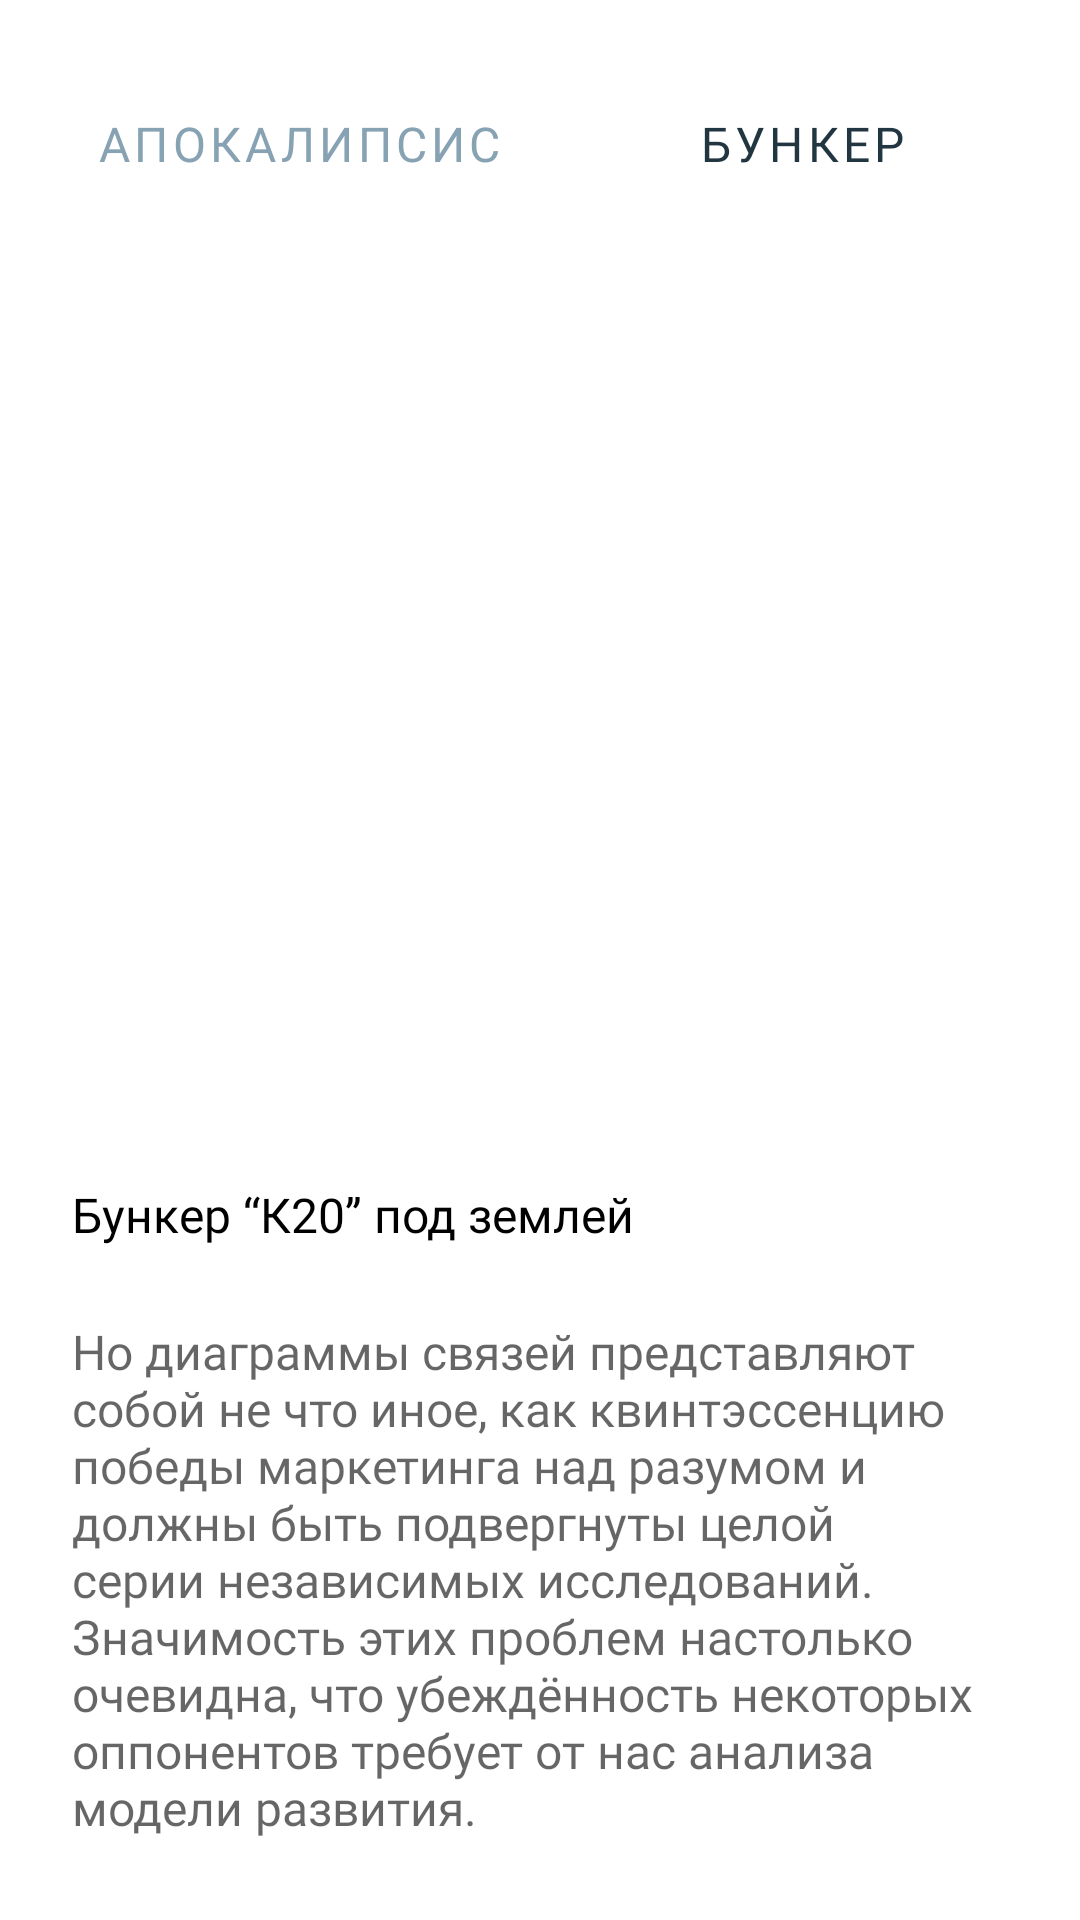

The Android layout XML behind this screen, and the referenced resources:
<!-- AndroidManifest.xml: application theme Theme.Bunker -->
<!-- res/layout/fragment_bunker.xml -->
<?xml version="1.0" encoding="utf-8"?>
<ScrollView xmlns:android="http://schemas.android.com/apk/res/android"
    xmlns:tools="http://schemas.android.com/tools"
    android:layout_width="match_parent"
    android:layout_height="wrap_content"
    tools:context=".fragments.DisasterFragment">

    <LinearLayout
        android:layout_width="match_parent"
        android:layout_height="wrap_content"
        android:orientation="vertical">

        <LinearLayout
            android:layout_width="match_parent"
            android:layout_height="wrap_content"
            android:orientation="horizontal">

            <Button
                android:id="@+id/apocalypse_button"
                style="@style/Widget.MaterialComponents.Button.TextButton"
                android:layout_width="wrap_content"
                android:layout_height="wrap_content"
                android:layout_margin="@dimen/margin_twenty_four"
                android:fontFamily="@font/gilroy_medium"
                android:text="@string/apocalypse"
                android:textColor="#87A2B3"
                android:textSize="@dimen/text_sixteen" />

            <Button
                android:id="@+id/bunker_button"
                style="@style/Widget.MaterialComponents.Button.TextButton"
                android:layout_width="wrap_content"
                android:layout_height="wrap_content"
                android:layout_margin="@dimen/margin_twenty_four"
                android:fontFamily="@font/gilroy_medium"
                android:text="@string/bunker"
                android:textColor="#223642"
                android:textSize="@dimen/text_sixteen" />

        </LinearLayout>

        <ImageView
            android:layout_width="match_parent"
            android:layout_height="250dp"
            android:layout_margin="@dimen/margin_twenty_four"
            android:scaleType="centerCrop"
            android:src="@drawable/ic_launcher_background" />

        <TextView
            android:layout_width="wrap_content"
            android:layout_height="wrap_content"
            android:layout_marginStart="@dimen/margin_twenty_four"
            android:layout_marginEnd="@dimen/margin_twenty_four"
            android:fontFamily="@font/gilroy_semi_bold"
            android:text="@string/k20"
            android:textColor="@color/black"
            android:textSize="@dimen/text_sixteen" />

        <TextView
            android:layout_width="wrap_content"
            android:layout_height="wrap_content"
            android:layout_marginTop="@dimen/margin_twenty_four"
            android:layout_marginStart="@dimen/margin_twenty_four"
            android:layout_marginEnd="@dimen/margin_twenty_four"
            android:fontFamily="@font/gilroy_regular"
            android:text="@string/bunker_decription"
            android:textColor="@color/gray"
            android:textSize="@dimen/text_sixteen" />

    </LinearLayout>

</ScrollView>
<!-- resources referenced by this layout -->
<resources>
  <color name="black">#FF000000</color>
  <color name="gray">#99000000</color>
  <dimen name="margin_twenty_four">24dp</dimen>
  <dimen name="text_sixteen">16sp</dimen>
  <string name="apocalypse">Апокалипсис</string>
  <string name="bunker">Бункер</string>
  <string name="bunker_decription">Но диаграммы связей представляют собой не что иное, как квинтэссенцию победы маркетинга над разумом и должны быть подвергнуты целой серии независимых исследований. Значимость этих проблем настолько очевидна, что убеждённость некоторых оппонентов требует от нас анализа модели развития.</string>
  <string name="k20">Бункер “К20” под землей</string>
  <style name="Theme.Bunker" parent="Theme.MaterialComponents.Light.NoActionBar">
          
          <item name="colorPrimary">@color/purple_500</item>
          <item name="colorPrimaryVariant">@color/purple_700</item>
          <item name="colorOnPrimary">@color/white</item>
          
          <item name="colorSecondary">@color/teal_200</item>
          <item name="colorSecondaryVariant">@color/teal_700</item>
          <item name="colorOnSecondary">@color/black</item>
          
          <item name="android:statusBarColor" tools:targetApi="l">?attr/colorPrimaryVariant</item>
          
          <item name="android:windowFullscreen">true</item>
      </style>
  <color name="purple_500">#FF6200EE</color>
  <color name="purple_700">#FF3700B3</color>
  <color name="white">#FFFFFFFF</color>
  <color name="teal_200">#FF03DAC5</color>
  <color name="teal_700">#FF018786</color>
</resources>
